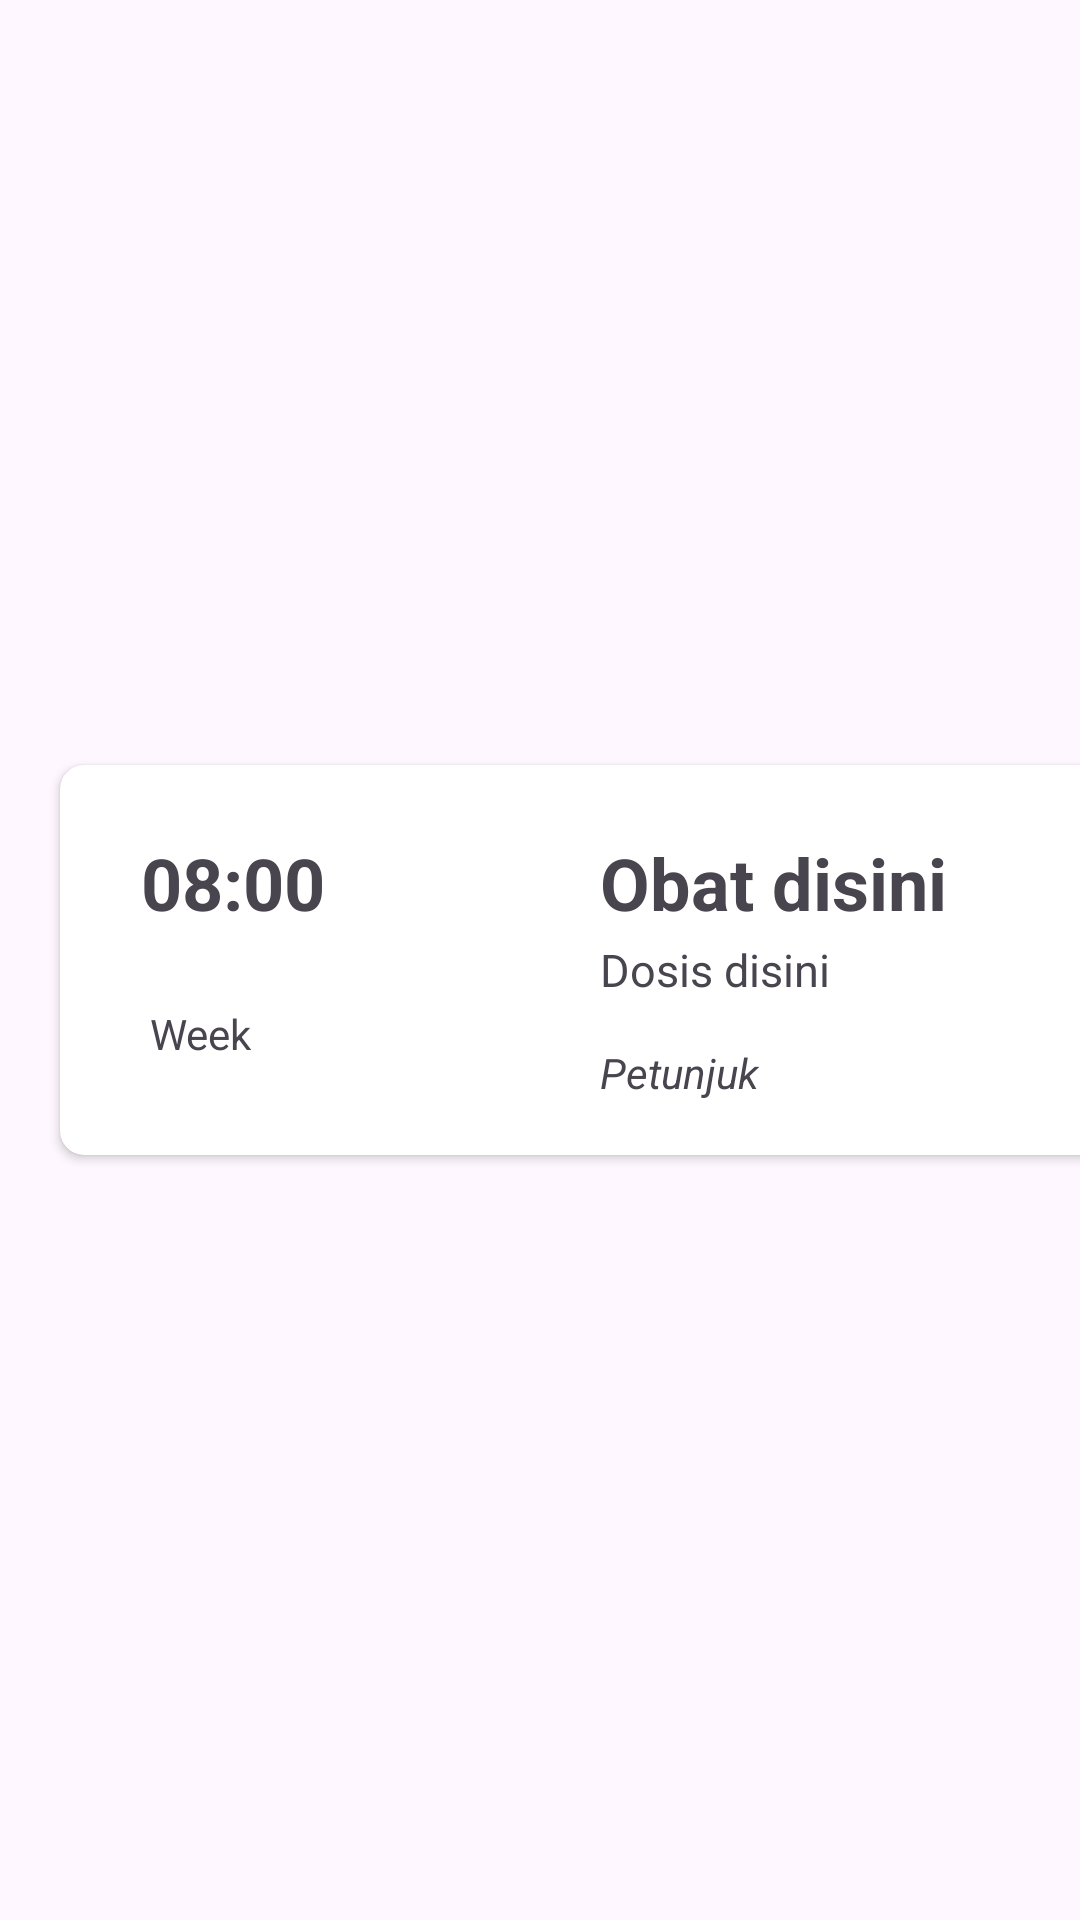

Here is an Android app screen rendered from its layout file. Give the layout XML and the strings, colors and styles it references.
<!-- AndroidManifest.xml: application theme Theme.LatAlarm -->
<!-- res/layout/itemalarm.xml -->
<?xml version="1.0" encoding="utf-8"?>
<LinearLayout xmlns:android="http://schemas.android.com/apk/res/android"
    xmlns:app="http://schemas.android.com/apk/res-auto"
    xmlns:tools="http://schemas.android.com/tools"
    android:layout_marginTop="20dp"
    android:layout_width="match_parent"
    android:layout_height="160dp">


    <androidx.cardview.widget.CardView
        android:layout_width="350dp"
        android:layout_height="130dp"
        android:layout_gravity="center"
        android:layout_marginLeft="20dp"
        android:elevation="30dp"
        app:cardBackgroundColor="@color/white"
        app:cardCornerRadius="8dp">

        <TextView
            android:id="@+id/txtTime"
            android:layout_width="wrap_content"
            android:layout_height="wrap_content"
            android:layout_marginStart="27dp"
            android:layout_marginTop="23dp"
            android:text="08:00"
            android:textSize="24sp"
            android:textStyle="bold"
            app:layout_constraintStart_toStartOf="parent"
            app:layout_constraintTop_toTopOf="parent" />

        <TextView
            android:id="@+id/txtObat"
            android:layout_width="wrap_content"
            android:layout_height="wrap_content"
            android:layout_marginLeft="180dp"
            android:layout_marginTop="23dp"
            android:text="Obat disini"
            android:textSize="24sp"
            android:textStyle="bold"
            app:layout_constraintStart_toStartOf="parent"
            app:layout_constraintTop_toTopOf="parent" />


        <TextView
            android:id="@+id/txtDosis"
            android:layout_width="wrap_content"
            android:layout_height="wrap_content"
            android:layout_marginLeft="180dp"
            android:layout_marginTop="58dp"
            android:text="Dosis disini"
            android:textSize="15sp"
            android:textStyle="normal"
            app:layout_constraintStart_toStartOf="parent"
            app:layout_constraintTop_toTopOf="parent" />

        <TextView
            android:id="@+id/txtPetunjuk"
            android:layout_width="wrap_content"
            android:layout_height="wrap_content"
            android:layout_marginLeft="180dp"
            android:layout_marginTop="93dp"
            android:text="Petunjuk"
            android:textStyle="italic"/>

        <TextView
            android:id="@+id/txtWeek"
            android:layout_width="wrap_content"
            android:layout_height="wrap_content"
            android:layout_marginLeft="30dp"
            android:layout_marginTop="80dp"
            android:text="Week"/>

        
    </androidx.cardview.widget.CardView>
</LinearLayout>






<!-- resources referenced by this layout -->
<resources>
  <color name="white">#FFFFFFFF</color>
  <style name="Theme.LatAlarm" parent="Base.Theme.LatAlarm" />
  <style name="Base.Theme.LatAlarm" parent="Theme.Material3.DayNight.NoActionBar">
          
          
      </style>
</resources>
